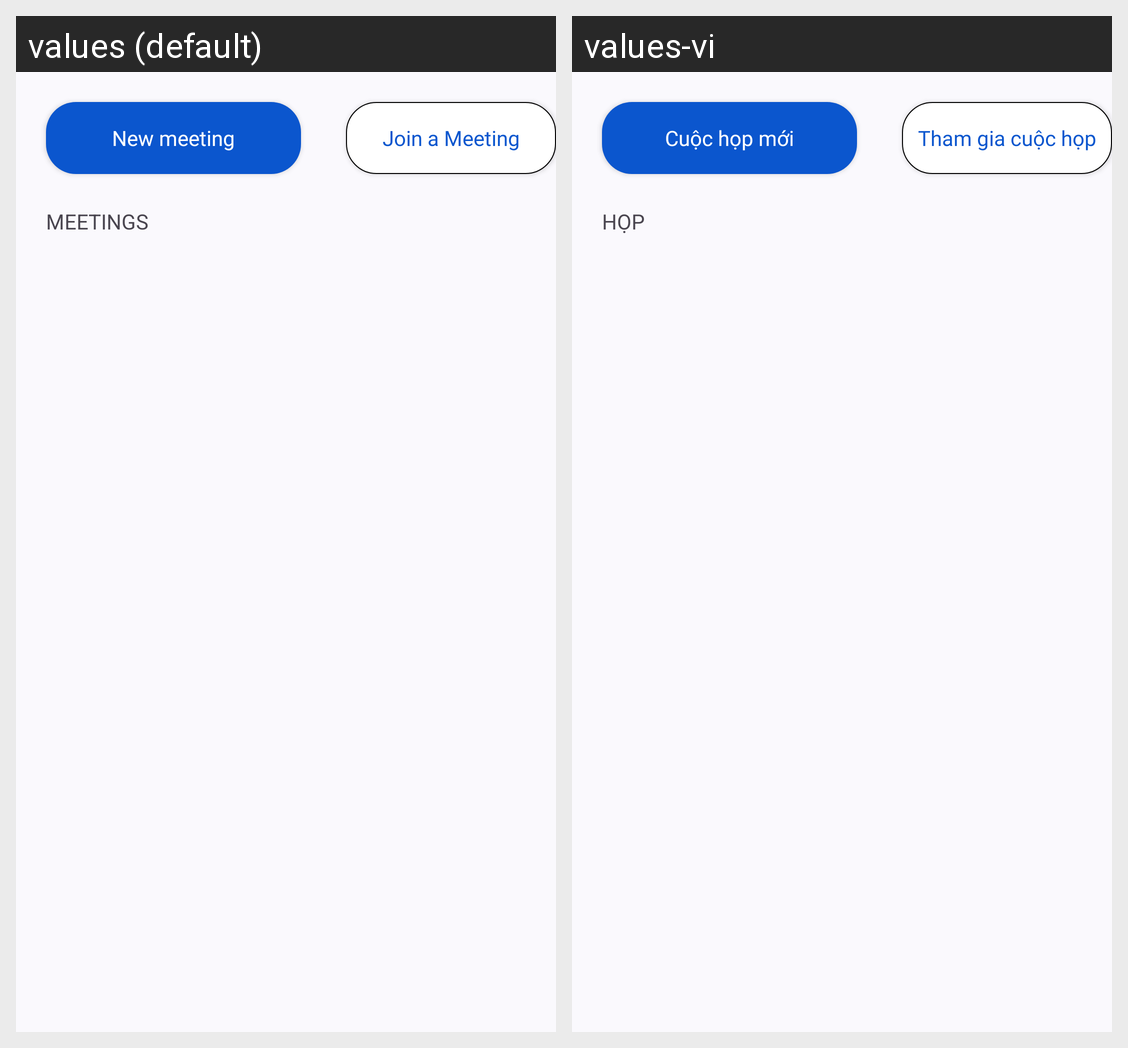

Here is an Android app screen in its default locale and in the app's own translations. Write out the translated-string differences for the strings that appear on this screen.
Android screen res/layout/fragment_meet.xml rendered under 2 locales, left to right: values (default), values-vi. Device: Nexus 5 (rendered at 1080×1920; each locale shown at half size, 540×960, under a caption strip naming it); theme Theme.Gmail.
Strings drawn on this screen, with the default value and each locale's value (text and hints the layout hard-codes, and strings that could not be matched under every locale, appear in the picture but are not listed):

new_meeting
  values: New meeting
  values-vi: Cuộc họp mới

join_a_meeting
  values: Join a Meeting
  values-vi: Tham gia cuộc họp

meetings
  values: MEETINGS
  values-vi: HỌP
